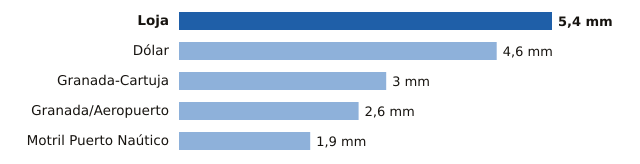

Source data for this figure (header and first rows):
estacion, provincia, mm
Loja, Granada, 5.4
Dólar, Granada, 4.6
Granada-Cartuja, Granada, 3.0
Granada/Aeropuerto, Granada, 2.6
Motril Puerto Naútico, Granada, 1.9
